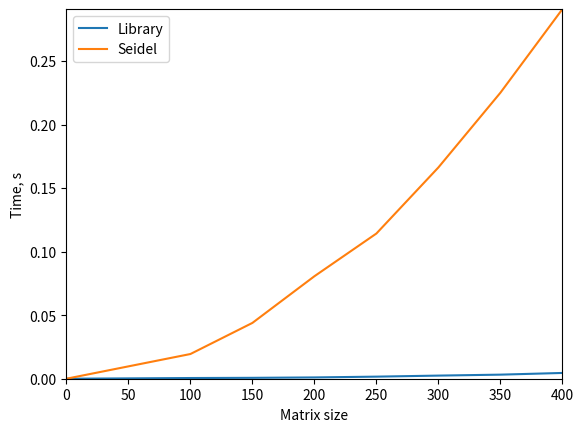

This figure's Python source:
import numpy as np
import time
import random
import numpy.linalg as lg
import scipy.linalg as sla
import matplotlib.pyplot as plt

def generate_matrix(n):
    np.random.seed(n)
    random.seed(n)
    a = np.random.rand(n, n)
    for i in range(n):
        for j in range(n):
            a[i][j] = int(a[i][j] * 10)
    f = [random.randint(0, 10) for _ in range(n)]
    for i in range(n):
    	a[i][i] = sum([abs(val) for val in a[i]]) + abs(a[i][i])
    return a, f

def diff(x1, x2):
    return lg.norm(x1 - x2)

def seidel(a, f, x, n):
    xnew = np.zeros(n)
    for i in range(n):
        s = 0
        for j in range(i - 1):
            s = s + a[i][j] * xnew[j]
        for j in range(i + 1, n):
            s = s + a[i][j] * x[j]
        xnew[i] = (f[i] - s) / a[i][i]
    return xnew

def seidel_solve(a, f, n):
    eps = 0.000001
    xnew = np.zeros(n)
    while True:
        x = xnew
        xnew = seidel(a, f, x, n)
        if diff(x, xnew) <= eps:
            break
    return xnew

size = list(range(100, 401, 50))
y_solve, y_seidel = [0], [0]
print("Size\tLibrary time\tSeidel time")
for n in size:
	a, f = generate_matrix(n)
	t0 = time.time()
	x1 = sla.solve(a, f)
	t1 = time.time() - t0

	t0 = time.time()
	x2 = seidel_solve(a, f, n)
	t2 = time.time() - t0
	#print("Size: ", n, "| Time: %.3f" % t1, "%.3f" % t2)
	print(n, "\t%.4f" % t1, "\t\t%.4f" % t2, sep = '')
	y_solve.append(t1)
	y_seidel.append(t2)
	
x = [0] + size
plt.plot(x, y_solve, label = "Library")
plt.plot(x, y_seidel, label = "Seidel")
plt.legend(loc = "upper left")
plt.xlabel("Matrix size")
plt.ylabel("Time, s")
plt.axis([0, size[-1], 0, y_seidel[-1]])
plt.savefig('seidel.png', bbox_inches='tight')
plt.show()
